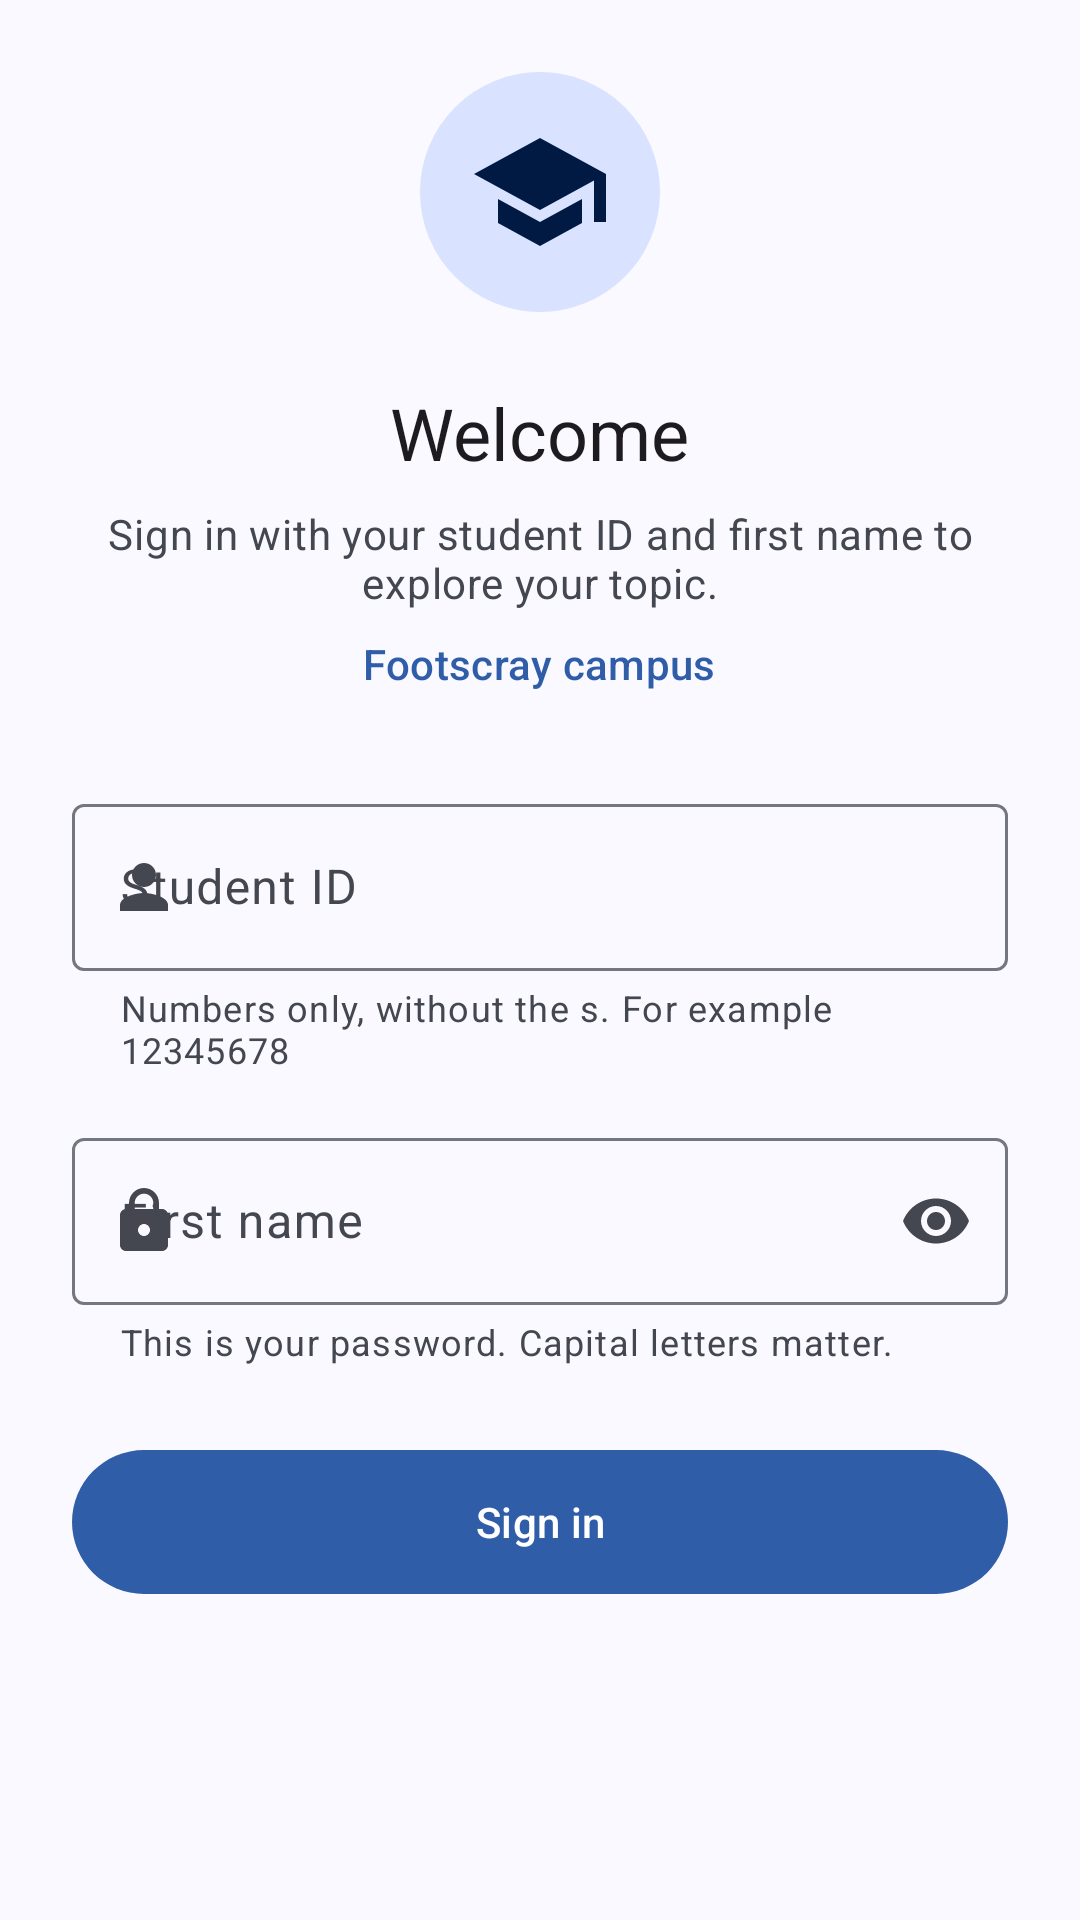

Produce the Android XML layout that renders to this screen, including the resource entries it uses.
<!-- AndroidManifest.xml: application theme Theme.TopicExplorer -->
<!-- res/layout/fragment_login.xml -->
<?xml version="1.0" encoding="utf-8"?>
<ScrollView xmlns:android="http://schemas.android.com/apk/res/android"
    xmlns:app="http://schemas.android.com/apk/res-auto"
    xmlns:tools="http://schemas.android.com/tools"
    android:layout_width="match_parent"
    android:layout_height="match_parent"
    android:fillViewport="true"
    tools:context=".ui.login.LoginFragment">

    <LinearLayout
        android:layout_width="match_parent"
        android:layout_height="wrap_content"
        android:layout_gravity="center"
        android:gravity="center_horizontal"
        android:orientation="vertical"
        android:padding="@dimen/spacing_large">

        <ImageView
            android:layout_width="@dimen/logo_size"
            android:layout_height="@dimen/logo_size"
            android:background="@drawable/bg_logo_circle"
            android:importantForAccessibility="no"
            android:padding="@dimen/spacing_medium"
            android:src="@drawable/ic_school"
            app:tint="?attr/colorOnPrimaryContainer" />

        <TextView
            android:layout_width="wrap_content"
            android:layout_height="wrap_content"
            android:layout_marginTop="@dimen/spacing_large"
            android:text="@string/login_heading"
            android:textAppearance="?attr/textAppearanceHeadlineSmall" />

        <TextView
            android:layout_width="wrap_content"
            android:layout_height="wrap_content"
            android:layout_marginTop="@dimen/spacing_small"
            android:gravity="center"
            android:maxWidth="@dimen/max_content_width"
            android:text="@string/login_subheading"
            android:textAppearance="?attr/textAppearanceBodyMedium"
            android:textColor="?attr/colorOnSurfaceVariant" />

        <TextView
            android:layout_width="wrap_content"
            android:layout_height="wrap_content"
            android:layout_marginTop="@dimen/spacing_small"
            android:text="@string/login_campus"
            android:textAppearance="?attr/textAppearanceLabelLarge"
            android:textColor="?attr/colorPrimary" />

        <com.google.android.material.textfield.TextInputLayout
            android:id="@+id/usernameInputLayout"
            style="@style/Widget.Material3.TextInputLayout.OutlinedBox"
            android:layout_width="match_parent"
            android:layout_height="wrap_content"
            android:layout_marginTop="@dimen/spacing_extra_large"
            android:hint="@string/hint_student_id"
            app:helperText="@string/helper_student_id"
            app:startIconDrawable="@drawable/ic_person">

            
            <com.google.android.material.textfield.TextInputEditText
                android:id="@+id/usernameEditText"
                android:layout_width="match_parent"
                android:layout_height="wrap_content"
                android:autofillHints="username"
                android:imeOptions="actionNext"
                android:inputType="number"
                android:maxLines="1" />

        </com.google.android.material.textfield.TextInputLayout>

        
        <com.google.android.material.textfield.TextInputLayout
            android:id="@+id/passwordInputLayout"
            style="@style/Widget.Material3.TextInputLayout.OutlinedBox"
            android:layout_width="match_parent"
            android:layout_height="wrap_content"
            android:layout_marginTop="@dimen/spacing_medium"
            android:hint="@string/hint_first_name"
            app:endIconMode="password_toggle"
            app:helperText="@string/helper_first_name"
            app:startIconDrawable="@drawable/ic_lock">

            <com.google.android.material.textfield.TextInputEditText
                android:id="@+id/passwordEditText"
                android:layout_width="match_parent"
                android:layout_height="wrap_content"
                android:autofillHints="password"
                android:imeOptions="actionDone"
                android:inputType="textPassword"
                android:maxLines="1" />

        </com.google.android.material.textfield.TextInputLayout>

        
        <TextView
            android:id="@+id/loginErrorText"
            android:layout_width="match_parent"
            android:layout_height="wrap_content"
            android:layout_marginTop="@dimen/spacing_medium"
            android:accessibilityLiveRegion="polite"
            android:background="@drawable/bg_error_message"
            android:drawablePadding="@dimen/spacing_small"
            android:gravity="center_vertical"
            android:padding="12dp"
            android:textAppearance="?attr/textAppearanceBodyMedium"
            android:textColor="?attr/colorOnErrorContainer"
            android:visibility="gone"
            app:drawableStartCompat="@drawable/ic_error"
            app:drawableTint="?attr/colorOnErrorContainer"
            tools:text="@string/error_invalid_credentials"
            tools:visibility="visible" />

        <com.google.android.material.button.MaterialButton
            android:id="@+id/signInButton"
            android:layout_width="match_parent"
            android:layout_height="@dimen/button_height"
            android:layout_marginTop="@dimen/spacing_large"
            android:text="@string/action_sign_in" />

        <com.google.android.material.progressindicator.CircularProgressIndicator
            android:id="@+id/signInProgress"
            android:layout_width="wrap_content"
            android:layout_height="wrap_content"
            android:layout_marginTop="@dimen/spacing_medium"
            android:indeterminate="true"
            android:visibility="gone"
            tools:visibility="visible" />

    </LinearLayout>

</ScrollView>
<!-- resources referenced by this layout -->
<resources>
  <dimen name="button_height">56dp</dimen>
  <dimen name="logo_size">80dp</dimen>
  <dimen name="max_content_width">480dp</dimen>
  <dimen name="spacing_extra_large">32dp</dimen>
  <dimen name="spacing_large">24dp</dimen>
  <dimen name="spacing_medium">16dp</dimen>
  <dimen name="spacing_small">8dp</dimen>
  <!-- drawable bg_error_message (drawable) -->
  <?xml version="1.0" encoding="utf-8"?>
  <shape xmlns:android="http://schemas.android.com/apk/res/android"
      android:shape="rectangle">
      <solid android:color="?attr/colorErrorContainer" />
      <corners android:radius="12dp" />
  </shape>
  <!-- drawable bg_logo_circle (drawable) -->
  <?xml version="1.0" encoding="utf-8"?>
  <shape xmlns:android="http://schemas.android.com/apk/res/android"
      android:shape="oval">
      <solid android:color="?attr/colorPrimaryContainer" />
  </shape>
  <!-- drawable ic_person (drawable) -->
  <?xml version="1.0" encoding="utf-8"?>
  <vector xmlns:android="http://schemas.android.com/apk/res/android"
      android:width="24dp"
      android:height="24dp"
      android:tint="?attr/colorControlNormal"
      android:viewportWidth="24"
      android:viewportHeight="24">
      <path
          android:fillColor="@android:color/white"
          android:pathData="M12,12c2.21,0 4,-1.79 4,-4s-1.79,-4 -4,-4 -4,1.79 -4,4 1.79,4 4,4zM12,14c-2.67,0 -8,1.34 -8,4v2h16v-2c0,-2.66 -5.33,-4 -8,-4z" />
  </vector>
  <!-- drawable ic_school (drawable) -->
  <?xml version="1.0" encoding="utf-8"?>
  <vector xmlns:android="http://schemas.android.com/apk/res/android"
      android:width="24dp"
      android:height="24dp"
      android:tint="?attr/colorControlNormal"
      android:viewportWidth="24"
      android:viewportHeight="24">
      <path
          android:fillColor="@android:color/white"
          android:pathData="M5,13.18v4L12,21l7,-3.82v-4L12,17l-7,-3.82zM12,3L1,9l11,6 9,-4.91V17h2V9L12,3z" />
  </vector>
  <string name="action_sign_in">Sign in</string>
  <string name="error_invalid_credentials">Sign in failed. Please check your student ID and first name (capital letters matter) and try again.</string>
  <string name="helper_first_name">This is your password. Capital letters matter.</string>
  <string name="helper_student_id">Numbers only, without the s. For example 12345678</string>
  <string name="hint_first_name">First name</string>
  <string name="hint_student_id">Student ID</string>
  <string name="login_campus">Footscray campus</string>
  <string name="login_heading">Welcome</string>
  <string name="login_subheading">Sign in with your student ID and first name to explore your topic.</string>
  <color name="md_primary">#2F5DA8</color>
  <color name="md_on_primary">#FFFFFF</color>
  <color name="md_primary_container">#D9E2FF</color>
  <color name="md_on_primary_container">#001A43</color>
  <color name="md_secondary">#575E71</color>
  <color name="md_on_secondary">#FFFFFF</color>
  <color name="md_secondary_container">#DBE2F9</color>
  <color name="md_on_secondary_container">#141B2C</color>
  <color name="md_tertiary">#715573</color>
  <color name="md_on_tertiary">#FFFFFF</color>
  <color name="md_tertiary_container">#FBD7FC</color>
  <color name="md_on_tertiary_container">#29132D</color>
  <color name="md_error">#BA1A1A</color>
  <color name="md_on_error">#FFFFFF</color>
  <color name="md_error_container">#FFDAD6</color>
  <color name="md_on_error_container">#410002</color>
  <color name="md_surface">#F9F9FF</color>
  <color name="md_on_surface">#1A1B20</color>
  <color name="md_surface_variant">#E1E2EC</color>
  <color name="md_on_surface_variant">#44474F</color>
  <color name="md_outline">#757780</color>
  <color name="md_outline_variant">#C5C6D0</color>
  <color name="md_surface_container_lowest">#FFFFFF</color>
  <color name="md_surface_container_low">#F3F3FA</color>
  <color name="md_surface_container">#EDEDF4</color>
  <color name="md_surface_container_high">#E7E8EE</color>
  <color name="md_surface_container_highest">#E2E2E9</color>
</resources>
